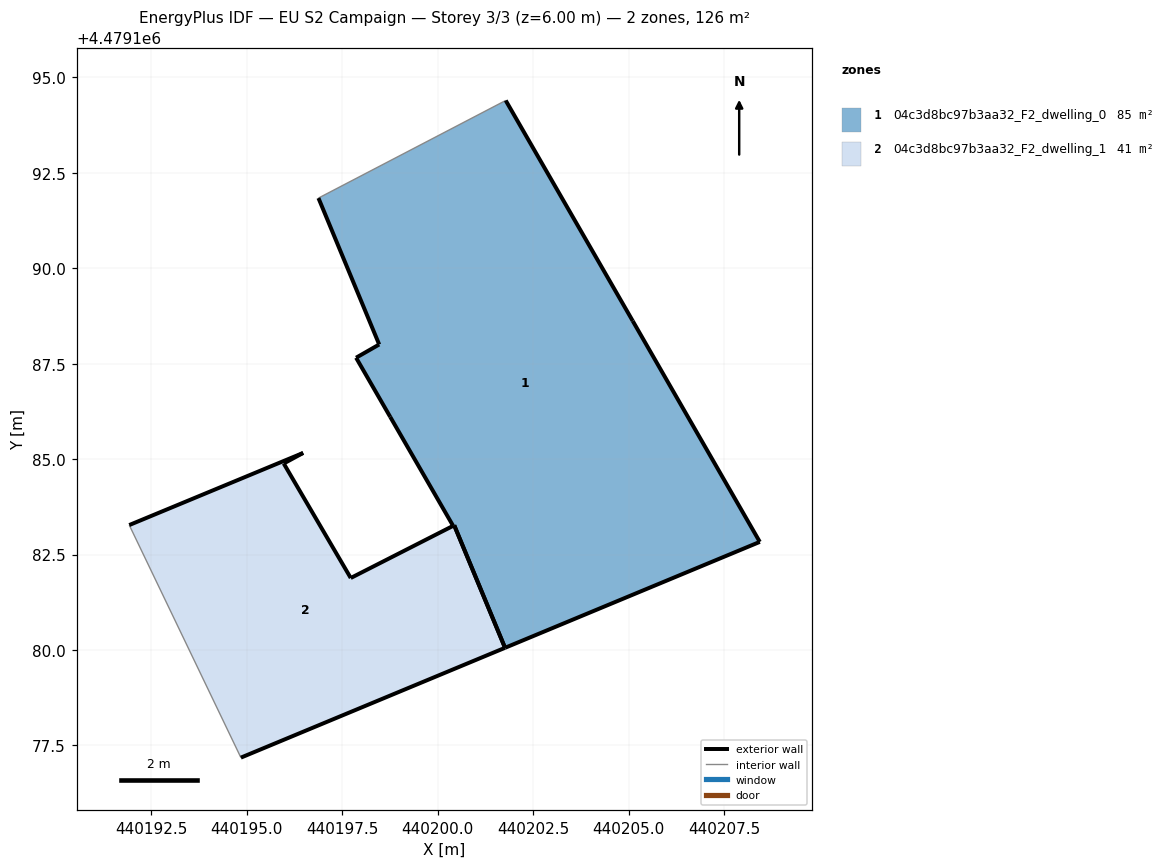
=== STOREY PLAN SPEC (per zone: floor XY polygon, exterior-wall plan segments, windows/doors) ===
zone 1: 04c3d8bc97b3aa32_F2_dwelling_0  (84.9 m²)
  floor: (440208.44, 4479182.83) (440205.11, 4479188.62) (440201.78, 4479194.40) (440196.88, 4479191.84) (440198.47, 4479188.00) (440197.86, 4479187.66) (440198.75, 4479186.11) (440200.40, 4479183.25) (440200.43, 4479183.26) (440201.76, 4479180.06)
  exterior wall: (440198.76, 4479186.11) – (440197.86, 4479187.66)  [1.8 m]
  exterior wall: (440197.86, 4479187.66) – (440198.47, 4479188.00)  [0.7 m]
  exterior wall: (440198.47, 4479188.00) – (440196.88, 4479191.84)  [4.2 m]
  exterior wall: (440201.78, 4479194.40) – (440205.11, 4479188.62)  [6.7 m]
  exterior wall: (440205.11, 4479188.62) – (440208.44, 4479182.83)  [6.7 m]
  exterior wall: (440208.44, 4479182.83) – (440201.76, 4479180.06)  [7.2 m]
  exterior wall: (440201.76, 4479180.06) – (440200.43, 4479183.26)  [3.5 m]
  exterior wall: (440200.40, 4479183.25) – (440198.76, 4479186.11)  [3.3 m]
  interior walls: 2
zone 2: 04c3d8bc97b3aa32_F2_dwelling_1  (40.7 m²)
  floor: (440201.76, 4479180.06) (440200.43, 4479183.26) (440200.43, 4479183.26) (440200.40, 4479183.25) (440200.40, 4479183.25) (440197.72, 4479181.88) (440195.97, 4479184.88) (440196.48, 4479185.16) (440191.92, 4479183.27) (440194.84, 4479177.18)
  exterior wall: (440200.40, 4479183.25) – (440200.40, 4479183.25)  [0.0 m]
  exterior wall: (440200.43, 4479183.26) – (440200.43, 4479183.26)  [0.0 m]
  exterior wall: (440200.43, 4479183.26) – (440201.76, 4479180.06)  [3.5 m]
  exterior wall: (440201.76, 4479180.06) – (440194.84, 4479177.18)  [7.5 m]
  exterior wall: (440191.92, 4479183.27) – (440196.48, 4479185.16)  [4.9 m]
  exterior wall: (440196.48, 4479185.16) – (440195.97, 4479184.88)  [0.6 m]
  exterior wall: (440195.97, 4479184.88) – (440197.72, 4479181.88)  [3.5 m]
  exterior wall: (440197.72, 4479181.88) – (440200.40, 4479183.25)  [3.0 m]
  interior walls: 2

=== DERIVED (storey summary) ===
Building: EU S2 Campaign
Storey: 3 of 3  (floor level z = 6.00 m)
Storey gross floor area: 125.6 m²
Zones on this storey: 2
  - 04c3d8bc97b3aa32_F2_dwelling_0: floor 84.9 m²; exterior wall 34.0 m (101.9 m²); WWR 0.0%
  - 04c3d8bc97b3aa32_F2_dwelling_1: floor 40.7 m²; exterior wall 23.0 m (68.9 m²); WWR 0.0%
Zone adjacency (shared interzone walls):
  - 04c3d8bc97b3aa32_F2_dwelling_0 ↔ 04c3d8bc97b3aa32_F2_dwelling_1